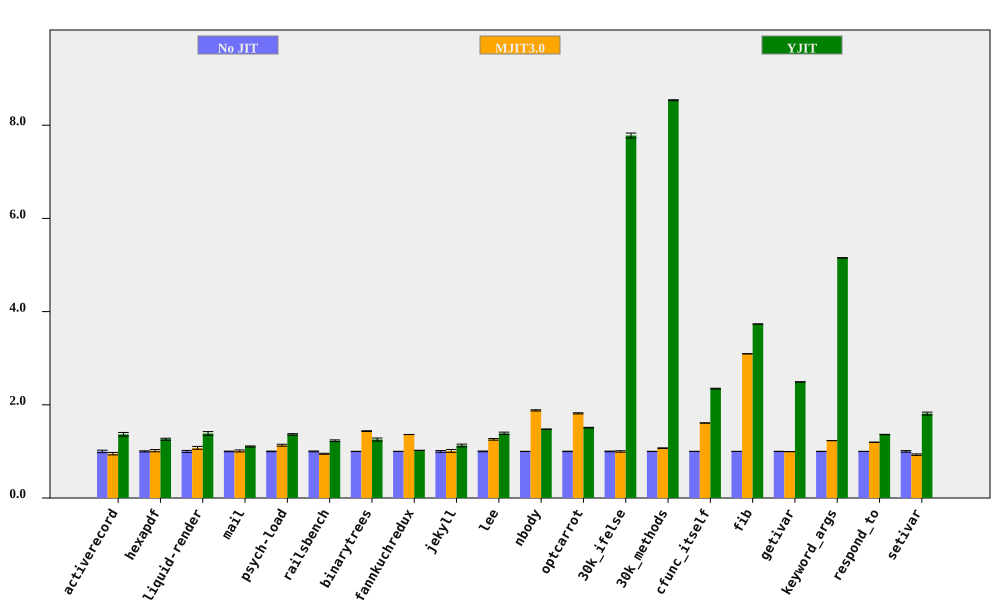

The data file committed next to this chart (first rows):
bench, No JIT (ms), No JIT RSD, MJIT3.0 (ms), MJIT3.0 RSD, YJIT (ms), YJIT RSD, MJIT3.0 spd, MJIT3.0 spd RSD, YJIT spd, YJIT spd RSD, % in YJIT
activerecord, 148.5, 2.666, 156.1, 0.8689, 108.7, 1.173, 0.9513, 2.804, 1.366, 2.913, 80.96
hexapdf, 2818, 1.21, 2774, 2.032, 2234, 1.165, 1.016, 2.364, 1.261, 1.679, 72
liquid-render, 175.4, 2.115, 163, 1.931, 126.7, 1.989, 1.076, 2.864, 1.385, 2.903, 71.7
mail, 154.5, 0.5942, 153, 2.025, 139.7, 0.8746, 1.01, 2.111, 1.106, 1.057, 98.31
psych-load, 2270, 0.6521, 2004, 1.734, 1663, 0.9747, 1.133, 1.852, 1.365, 1.173, 82.02
railsbench, 3028, 0.8743, 3190, 0.6796, 2465, 1.22, 0.9492, 1.107, 1.229, 1.501, 79.87
binarytrees, 368.6, 0.1181, 256.9, 0.5518, 293.6, 2.543, 1.435, 0.5643, 1.255, 2.546, 84.27
fannkuchredux, 5508, 0.09623, 4043, 0.06538, 5389, 0.0221, 1.363, 0.1163, 1.022, 0.09874, 0.01232
jekyll, 8520, 1.87, 8425, 2.373, 7560, 1.775, 1.011, 3.021, 1.127, 2.578, 78.42
lee, 1098, 0.7781, 872.6, 1.182, 791.4, 1.675, 1.259, 1.415, 1.388, 1.847, 99.92
nbody, 110.9, 0.07153, 58.97, 0.7048, 75.03, 0.03564, 1.88, 0.7085, 1.478, 0.07992, 100
optcarrot, 4960, 0.4462, 2731, 0.5207, 3285, 0.1806, 1.816, 0.6857, 1.51, 0.4814, 96.4
30k_ifelse, 2482, 0.6617, 2484, 1.365, 319, 0.1697, 0.9989, 1.517, 7.778, 0.6831, 99.99
30k_methods, 6427, 0.02597, 6009, 0.624, 752.8, 0.1212, 1.069, 0.6245, 8.537, 0.124, 100
cfunc_itself, 92.49, 0.1158, 57.47, 0.1769, 39.41, 0.3414, 1.609, 0.2115, 2.347, 0.3605, 100
fib, 194.1, 0.06102, 62.73, 0.0501, 51.99, 0.0232, 3.095, 0.07895, 3.734, 0.06528, 100
getivar, 90.31, 0.1621, 90.74, 0.1353, 36.25, 0.07857, 0.9952, 0.2111, 2.491, 0.1801, 86.63
keyword_args, 238.9, 0.05197, 194, 0.01812, 46.37, 0.08744, 1.232, 0.05504, 5.153, 0.1017, 100
respond_to, 239, 0.1504, 199.8, 0.3171, 175.4, 0.2208, 1.196, 0.351, 1.362, 0.2672, 100
setivar, 68.18, 1.703, 73.27, 0.1639, 37.63, 0.2779, 0.9306, 1.711, 1.812, 1.725, 88.24
